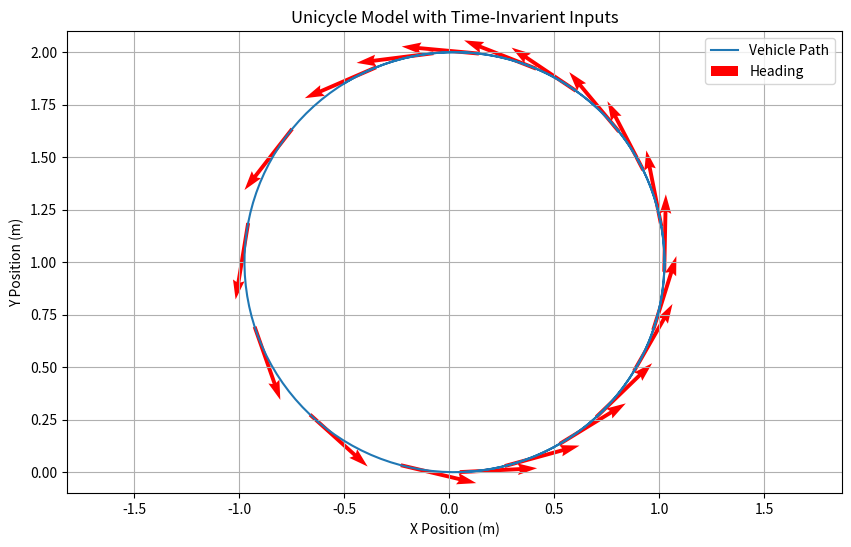

The script that saved this image:
import numpy as np
import matplotlib.pyplot as plt

state = np.array([0.0, 0.0, 0.0])
T = 20
dt = 0.1
linear_vel = 0.5
angular_vel = 0.5

x_hist, y_hist, theta_hist = [], [], []

def unicycle_model(state, v, w):
    theta = state[2]
    x_dot = v * np.cos(theta)
    y_dot = v * np.sin(theta)
    t_dot = w
    return np.array([x_dot,y_dot,t_dot])

for t in np.arange(0,T,dt):
    state += unicycle_model(state,linear_vel,angular_vel) * dt
    x_hist.append(state[0])
    y_hist.append(state[1])
    theta_hist.append(state[2])

# Plotting
plt.figure(figsize=(10, 6))
plt.plot(x_hist, y_hist, label="Vehicle Path")
plt.quiver(x_hist[::10], y_hist[::10],
           np.cos(theta_hist[::10]), np.sin(theta_hist[::10]),
           scale=10, width=0.005, color='red', label='Heading')
plt.title("Unicycle Model with Time-Invarient Inputs")
plt.xlabel("X Position (m)")
plt.ylabel("Y Position (m)")
plt.axis("equal")
plt.grid(True)
plt.legend()
plt.show()





